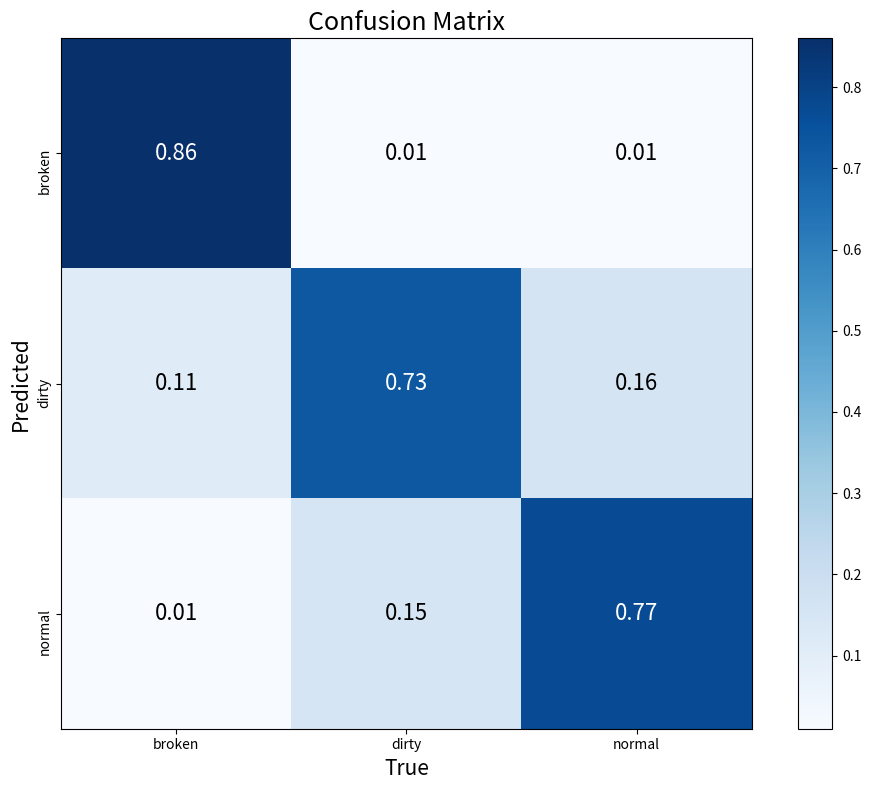

Generate this figure with matplotlib:
import numpy as np
import matplotlib.pyplot as plt

# 類別名稱
classes = ['broken', 'dirty', 'normal']
classNamber = 3

# 混淆矩陣數值
confusion_matrix = np.array([
    (0.86, 0.01, 0.01),
    (0.11, 0.73, 0.16),
    (0.01, 0.15, 0.77),
], dtype=np.float64)

# 繪圖
plt.figure(figsize=(10, 8))
plt.imshow(confusion_matrix, interpolation='nearest', cmap=plt.cm.Blues)
plt.title('Confusion Matrix', size=18)
plt.colorbar()

tick_marks = np.arange(len(classes))
plt.xticks(tick_marks, classes, rotation=0)  # ✅ 水平顯示 x 軸標籤
plt.yticks(tick_marks, classes, rotation=-270)

thresh = confusion_matrix.max() / 2.
iters = np.reshape([[[i, j] for j in range(classNamber)] for i in range(classNamber)], (confusion_matrix.size, 2))
for i, j in iters:
    value = confusion_matrix[i, j]
    color = "white" if value > 0.4 else "black"
    plt.text(j, i, f"{value:.2f}", va='center', ha='center', size=16, color=color)

plt.ylabel('Predicted', size=15)
plt.xlabel('True', size=15)
plt.tight_layout()

plt.savefig("confusion_matrix_horizontal_xticks.png", dpi=300)
plt.show()
